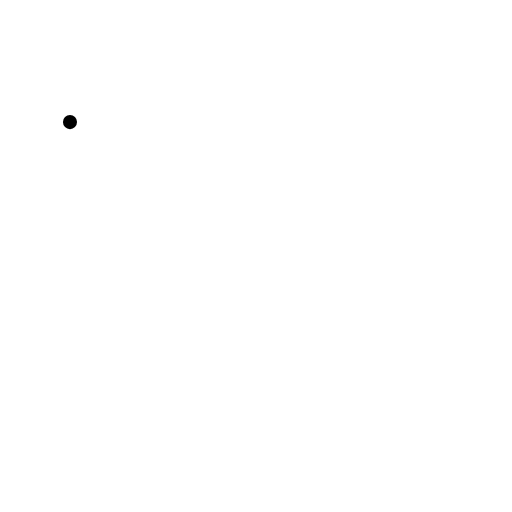
t = 0.00 s
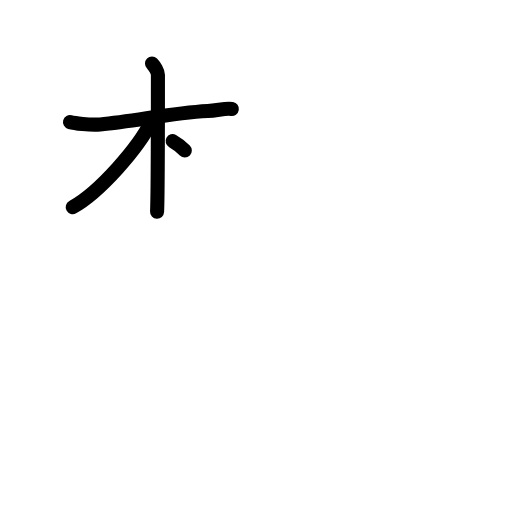
t = 3.25 s
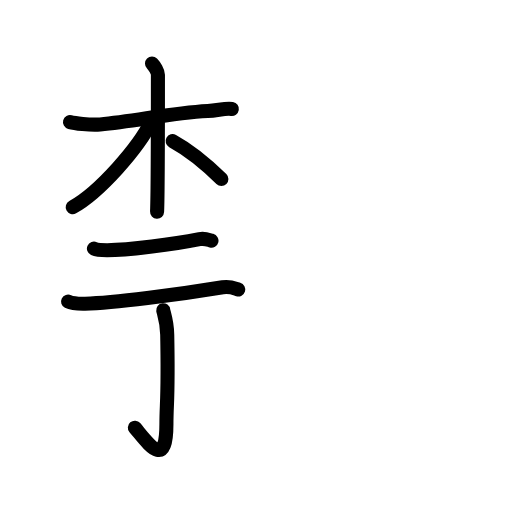
t = 6.75 s
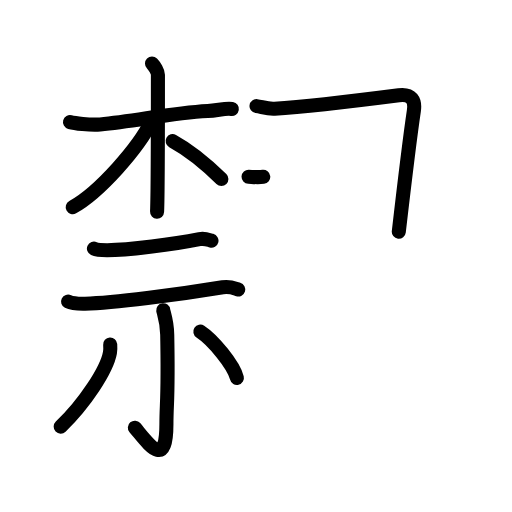
t = 10.25 s
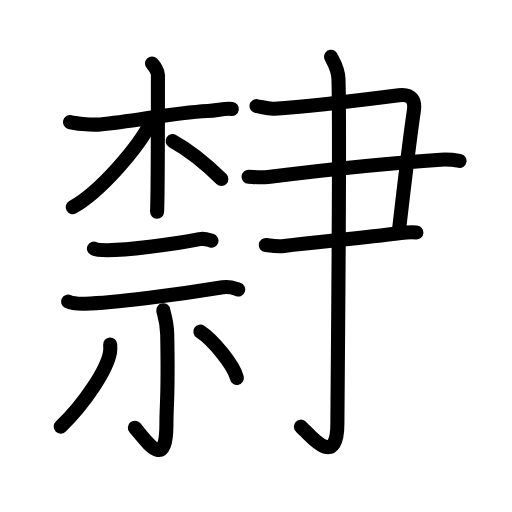
t = 12.58 s
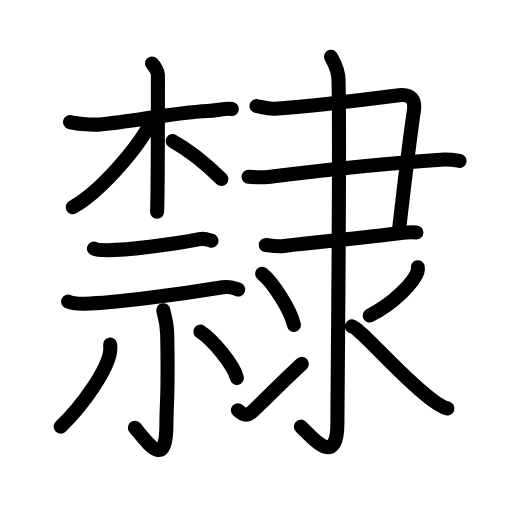
t = 17.00 s

The animated SVG that drew these frames (rendered in a browser with its animation timeline set to each time). Animation: 55 SMIL elements (animate=55); one cycle of 17.00 s.

<?xml version="1.0" encoding="UTF-8"?>
<!--
AniKanjiVG is licensed by CC-BY-SA Paul C. Sommerhoff (https://bitbucket.org/sommerhoff/anikanjivg).
AniKanjiVG uses KanjiVG which is licensed by CC-BY-SA Ulrich Apel (http://kanjivg.tagaini.net).
See also http://creativecommons.org/licenses/by-sa/3.0/
-->
<svg xmlns:kvg='http://kanjivg.tagaini.net' xmlns='http://www.w3.org/2000/svg' width='109' height='109' viewBox='0 0 109 109' style='fill:none;stroke:#000000;stroke-width:3;stroke-linecap:round;stroke-linejoin:round;' id="kvg:kanji_096b8"><g id="kvg:096b8" kvg:element="隸"><g id="kvg:096b8-g1" kvg:position="left"><g id="kvg:096b8-g2" kvg:element="木" kvg:position="top"><path id="kvg:096b8-s1" kvg:type="㇐" d="M14.9,25.99c0.81,0.22,4.26,0.69,6.41,0.5c7.57-0.66,14.8-2.41,22.91-2.85c2.16-0.12,3.79-0.66,5.14-0.44"><animate attributeName="d" begin="0.0s" dur="0.3333333333333333s" from="M14.9,25.99C14.9,25.99,14.9,25.99,14.9,25.99" to="M14.9,25.99c0.81,0.22,4.26,0.69,6.41,0.5" />
<animate attributeName="d" begin="0.3333333333333333s" dur="0.3333333333333333s" from="M14.9,25.99c0.81,0.22,4.26,0.69,6.41,0.5c0,0,0,0,0,0,0" to="M14.9,25.99c0.81,0.22,4.26,0.69,6.41,0.5c7.57-0.66,14.8-2.41,22.91-2.85" />
<animate attributeName="d" begin="0.6666666666666666s" dur="0.3333333333333333s" from="M14.9,25.99c0.81,0.22,4.26,0.69,6.41,0.5c7.57-0.66,14.8-2.41,22.91-2.85c0,0,0,0,0,0,0" to="M14.9,25.99c0.81,0.22,4.26,0.69,6.41,0.5c7.57-0.66,14.8-2.41,22.91-2.85c2.16-0.12,3.79-0.66,5.14-0.44" />
</path>
<path id="kvg:096b8-s2" kvg:type="㇑" d="M32.36,13.51c0.54,0.54,1.26,1.75,1.26,2.39c0,7.09,0,25.41-0.18,29.17"><animate attributeName="d" begin="1.0s" dur="0.5s" from="M32.36,13.51C32.36,13.51,32.36,13.51,32.36,13.51" to="M32.36,13.51c0.54,0.54,1.26,1.75,1.26,2.39" />
<animate attributeName="d" begin="1.5s" dur="0.5s" from="M32.36,13.51c0.54,0.54,1.26,1.75,1.26,2.39c0,0,0,0,0,0,0" to="M32.36,13.51c0.54,0.54,1.26,1.75,1.26,2.39c0,7.09,0,25.41-0.18,29.17" />
<animate attributeName="d" begin="0s" dur="1.0s" from="M-100,-100" to="M-100,-100" />
</path>
<path id="kvg:096b8-s3" kvg:type="㇒" d="M32.27,25.79c-2.77,5.64-11.03,15.1-16.79,18.3"><animate attributeName="d" begin="2.0s" dur="1.0s" from="M32.27,25.79C32.27,25.79,32.27,25.79,32.27,25.79" to="M32.27,25.79c-2.77,5.64-11.03,15.1-16.79,18.3" />
<animate attributeName="d" begin="0s" dur="2.0s" from="M-100,-100" to="M-100,-100" />
</path>
<path id="kvg:096b8-s4" kvg:type="㇏" d="M36.75,30.03c3.32,1.82,7.48,5.21,10.38,8.08"><animate attributeName="d" begin="3.0s" dur="1.0s" from="M36.75,30.03C36.75,30.03,36.75,30.03,36.75,30.03" to="M36.75,30.03c3.32,1.82,7.48,5.21,10.38,8.08" />
<animate attributeName="d" begin="0s" dur="3.0s" from="M-100,-100" to="M-100,-100" />
</path>
</g>
<g id="kvg:096b8-g3" kvg:element="示" kvg:position="bottom"><g id="kvg:096b8-g4" kvg:position="top"><path id="kvg:096b8-s5" kvg:type="㇐" d="M20,52.93c0.73,0.33,2.06,0.33,2.79,0.33C27.5,53.25,37,52,42.47,50.92c1.19-0.23,1.94,0.16,2.55,0.32"><animate attributeName="d" begin="4.0s" dur="0.3333333333333333s" from="M20,52.93C20,52.93,20,52.93,20,52.93" to="M20,52.93c0.73,0.33,2.06,0.33,2.79,0.33" />
<animate attributeName="d" begin="4.333333333333333s" dur="0.3333333333333333s" from="M20,52.93c0.73,0.33,2.06,0.33,2.79,0.33c0,0,0,0,0,0,0" to="M20,52.93c0.73,0.33,2.06,0.33,2.79,0.33C27.5,53.25,37,52,42.47,50.92" />
<animate attributeName="d" begin="4.666666666666667s" dur="0.3333333333333333s" from="M20,52.93c0.73,0.33,2.06,0.33,2.79,0.33C27.5,53.25,37,52,42.47,50.92c0,0,0,0,0,0,0" to="M20,52.93c0.73,0.33,2.06,0.33,2.79,0.33C27.5,53.25,37,52,42.47,50.92c1.19-0.23,1.94,0.16,2.55,0.32" />
<animate attributeName="d" begin="0s" dur="4.0s" from="M-100,-100" to="M-100,-100" />
</path>
<path id="kvg:096b8-s6" kvg:type="㇐" d="M14.49,64.2c0.94,0.47,2.68,0.49,3.62,0.47c6-0.12,19.63-1.92,29.3-3.51c1.55-0.26,2.52,0.22,3.31,0.46"><animate attributeName="d" begin="5.0s" dur="0.3333333333333333s" from="M14.49,64.2C14.49,64.2,14.49,64.2,14.49,64.2" to="M14.49,64.2c0.94,0.47,2.68,0.49,3.62,0.47" />
<animate attributeName="d" begin="5.333333333333333s" dur="0.3333333333333333s" from="M14.49,64.2c0.94,0.47,2.68,0.49,3.62,0.47c0,0,0,0,0,0,0" to="M14.49,64.2c0.94,0.47,2.68,0.49,3.62,0.47c6-0.12,19.63-1.92,29.3-3.51" />
<animate attributeName="d" begin="5.666666666666667s" dur="0.3333333333333333s" from="M14.49,64.2c0.94,0.47,2.68,0.49,3.62,0.47c6-0.12,19.63-1.92,29.3-3.51c0,0,0,0,0,0,0" to="M14.49,64.2c0.94,0.47,2.68,0.49,3.62,0.47c6-0.12,19.63-1.92,29.3-3.51c1.55-0.26,2.52,0.22,3.31,0.46" />
<animate attributeName="d" begin="0s" dur="5.0s" from="M-100,-100" to="M-100,-100" />
</path>
</g>
<g id="kvg:096b8-g5" kvg:position="bottom"><path id="kvg:096b8-s7" kvg:type="㇑" d="M34.75,66.04c0.06,0.45,0.79,2.35,0.85,5.2c0.27,13.72-0.17,14.35-0.17,19.02c0,9.93-3.88,4.12-6.72,0.79"><animate attributeName="d" begin="6.0s" dur="0.3333333333333333s" from="M34.75,66.04C34.75,66.04,34.75,66.04,34.75,66.04" to="M34.75,66.04c0.06,0.45,0.79,2.35,0.85,5.2" />
<animate attributeName="d" begin="6.333333333333333s" dur="0.3333333333333333s" from="M34.75,66.04c0.06,0.45,0.79,2.35,0.85,5.2c0,0,0,0,0,0,0" to="M34.75,66.04c0.06,0.45,0.79,2.35,0.85,5.2c0.27,13.72-0.17,14.35-0.17,19.02" />
<animate attributeName="d" begin="6.666666666666667s" dur="0.3333333333333333s" from="M34.75,66.04c0.06,0.45,0.79,2.35,0.85,5.2c0.27,13.72-0.17,14.35-0.17,19.02c0,0,0,0,0,0,0" to="M34.75,66.04c0.06,0.45,0.79,2.35,0.85,5.2c0.27,13.72-0.17,14.35-0.17,19.02c0,9.93-3.88,4.12-6.72,0.79" />
<animate attributeName="d" begin="0s" dur="6.0s" from="M-100,-100" to="M-100,-100" />
</path>
<path id="kvg:096b8-s8" kvg:type="㇒" d="M23.46,73.33c0.03,0.43,0.06,1.12-0.05,1.74c-0.65,3.67-5.37,10.83-10.49,15.76"><animate attributeName="d" begin="7.0s" dur="0.5s" from="M23.46,73.33C23.46,73.33,23.46,73.33,23.46,73.33" to="M23.46,73.33c0.03,0.43,0.06,1.12-0.05,1.74" />
<animate attributeName="d" begin="7.5s" dur="0.5s" from="M23.46,73.33c0.03,0.43,0.06,1.12-0.05,1.74c0,0,0,0,0,0,0" to="M23.46,73.33c0.03,0.43,0.06,1.12-0.05,1.74c-0.65,3.67-5.37,10.83-10.49,15.76" />
<animate attributeName="d" begin="0s" dur="7.0s" from="M-100,-100" to="M-100,-100" />
</path>
<path id="kvg:096b8-s9" kvg:type="㇔" d="M42.65,70.6c2.7,1.77,7.1,7.09,7.78,9.85"><animate attributeName="d" begin="8.0s" dur="1.0s" from="M42.65,70.6C42.65,70.6,42.65,70.6,42.65,70.6" to="M42.65,70.6c2.7,1.77,7.1,7.09,7.78,9.85" />
<animate attributeName="d" begin="0s" dur="8.0s" from="M-100,-100" to="M-100,-100" />
</path>
</g>
</g>
</g>
<g id="kvg:096b8-g6" kvg:element="隶" kvg:position="right" kvg:radical="general"><g id="kvg:096b8-g7" kvg:element="⺕" kvg:variant="true" kvg:original="彑"><path id="kvg:096b8-s10" kvg:type="㇕" d="M54.61,22.59c1.14,0.16,2.35,0.66,3.84,0.56c7.59-0.51,17.15-1.7,26.46-2.89c2.74-0.35,3.52,1.15,3.2,3.3c-0.83,5.61-2.1,16.15-3.21,25.77"><animate attributeName="d" begin="9.0s" dur="0.25s" from="M54.61,22.59C54.61,22.59,54.61,22.59,54.61,22.59" to="M54.61,22.59c1.14,0.16,2.35,0.66,3.84,0.56" />
<animate attributeName="d" begin="9.25s" dur="0.25s" from="M54.61,22.59c1.14,0.16,2.35,0.66,3.84,0.56c0,0,0,0,0,0,0" to="M54.61,22.59c1.14,0.16,2.35,0.66,3.84,0.56c7.59-0.51,17.15-1.7,26.46-2.89" />
<animate attributeName="d" begin="9.5s" dur="0.25s" from="M54.61,22.59c1.14,0.16,2.35,0.66,3.84,0.56c7.59-0.51,17.15-1.7,26.46-2.89c0,0,0,0,0,0,0" to="M54.61,22.59c1.14,0.16,2.35,0.66,3.84,0.56c7.59-0.51,17.15-1.7,26.46-2.89c2.74-0.35,3.52,1.15,3.2,3.3" />
<animate attributeName="d" begin="9.75s" dur="0.25s" from="M54.61,22.59c1.14,0.16,2.35,0.66,3.84,0.56c7.59-0.51,17.15-1.7,26.46-2.89c2.74-0.35,3.52,1.15,3.2,3.3c0,0,0,0,0,0,0" to="M54.61,22.59c1.14,0.16,2.35,0.66,3.84,0.56c7.59-0.51,17.15-1.7,26.46-2.89c2.74-0.35,3.52,1.15,3.2,3.3c-0.83,5.61-2.1,16.15-3.21,25.77" />
<animate attributeName="d" begin="0s" dur="9.0s" from="M-100,-100" to="M-100,-100" />
</path>
<path id="kvg:096b8-s11" kvg:type="㇐" d="M52.92,37.62c1.44,0.08,2.55,0.24,4.16,0.04c15.42-1.91,24.67-2.91,36.75-3.67c1.78-0.11,3.2,0.12,4,0.26"><animate attributeName="d" begin="10.0s" dur="0.3333333333333333s" from="M52.92,37.62C52.92,37.62,52.92,37.62,52.92,37.62" to="M52.92,37.62c1.44,0.08,2.55,0.24,4.16,0.04" />
<animate attributeName="d" begin="10.333333333333334s" dur="0.3333333333333333s" from="M52.92,37.62c1.44,0.08,2.55,0.24,4.16,0.04c0,0,0,0,0,0,0" to="M52.92,37.62c1.44,0.08,2.55,0.24,4.16,0.04c15.42-1.91,24.67-2.91,36.75-3.67" />
<animate attributeName="d" begin="10.666666666666666s" dur="0.3333333333333333s" from="M52.92,37.62c1.44,0.08,2.55,0.24,4.16,0.04c15.42-1.91,24.67-2.91,36.75-3.67c0,0,0,0,0,0,0" to="M52.92,37.62c1.44,0.08,2.55,0.24,4.16,0.04c15.42-1.91,24.67-2.91,36.75-3.67c1.78-0.11,3.2,0.12,4,0.26" />
<animate attributeName="d" begin="0s" dur="10.0s" from="M-100,-100" to="M-100,-100" />
</path>
<path id="kvg:096b8-s12" kvg:type="㇐c" d="M56.58,52.18c0.87,0.1,2.42,0.34,3.47,0.22c9.98-1.15,16.65-1.71,25.32-2.8c1.39-0.17,2.25-0.19,3.29-0.11"><animate attributeName="d" begin="11.0s" dur="0.3333333333333333s" from="M56.58,52.18C56.58,52.18,56.58,52.18,56.58,52.18" to="M56.58,52.18c0.87,0.1,2.42,0.34,3.47,0.22" />
<animate attributeName="d" begin="11.333333333333334s" dur="0.3333333333333333s" from="M56.58,52.18c0.87,0.1,2.42,0.34,3.47,0.22c0,0,0,0,0,0,0" to="M56.58,52.18c0.87,0.1,2.42,0.34,3.47,0.22c9.98-1.15,16.65-1.71,25.32-2.8" />
<animate attributeName="d" begin="11.666666666666666s" dur="0.3333333333333333s" from="M56.58,52.18c0.87,0.1,2.42,0.34,3.47,0.22c9.98-1.15,16.65-1.71,25.32-2.8c0,0,0,0,0,0,0" to="M56.58,52.18c0.87,0.1,2.42,0.34,3.47,0.22c9.98-1.15,16.65-1.71,25.32-2.8c1.39-0.17,2.25-0.19,3.29-0.11" />
<animate attributeName="d" begin="0s" dur="11.0s" from="M-100,-100" to="M-100,-100" />
</path>
</g>
<g id="kvg:096b8-g8" kvg:element="氺" kvg:variant="true" kvg:original="水"><path id="kvg:096b8-s13" kvg:type="㇚" d="M70.48,12.08c0.08,0.42,1.5,2.17,1.58,4.81c0.36,12.68-0.23,68.9-0.23,73.22c0,10.39-6.42,1.81-7.77,0.72"><animate attributeName="d" begin="12.0s" dur="0.3333333333333333s" from="M70.48,12.08C70.48,12.08,70.48,12.08,70.48,12.08" to="M70.48,12.08c0.08,0.42,1.5,2.17,1.58,4.81" />
<animate attributeName="d" begin="12.333333333333334s" dur="0.3333333333333333s" from="M70.48,12.08c0.08,0.42,1.5,2.17,1.58,4.81c0,0,0,0,0,0,0" to="M70.48,12.08c0.08,0.42,1.5,2.17,1.58,4.81c0.36,12.68-0.23,68.9-0.23,73.22" />
<animate attributeName="d" begin="12.666666666666666s" dur="0.3333333333333333s" from="M70.48,12.08c0.08,0.42,1.5,2.17,1.58,4.81c0.36,12.68-0.23,68.9-0.23,73.22c0,0,0,0,0,0,0" to="M70.48,12.08c0.08,0.42,1.5,2.17,1.58,4.81c0.36,12.68-0.23,68.9-0.23,73.22c0,10.39-6.42,1.81-7.77,0.72" />
<animate attributeName="d" begin="0s" dur="12.0s" from="M-100,-100" to="M-100,-100" />
</path>
<path id="kvg:096b8-s14" kvg:type="㇔" d="M55.81,58.28c2.39,1.92,6.16,7.91,6.76,10.9"><animate attributeName="d" begin="13.0s" dur="1.0s" from="M55.81,58.28C55.81,58.28,55.81,58.28,55.81,58.28" to="M55.81,58.28c2.39,1.92,6.16,7.91,6.76,10.9" />
<animate attributeName="d" begin="0s" dur="13.0s" from="M-100,-100" to="M-100,-100" />
</path>
<path id="kvg:096b8-s15" kvg:type="㇀" d="M50.65,87.35c0.99,0.9,1.81,1.28,2.79,0.51c0.58-0.45,8.36-8.21,10.82-10.39"><animate attributeName="d" begin="14.0s" dur="0.5s" from="M50.65,87.35C50.65,87.35,50.65,87.35,50.65,87.35" to="M50.65,87.35c0.99,0.9,1.81,1.28,2.79,0.51" />
<animate attributeName="d" begin="14.5s" dur="0.5s" from="M50.65,87.35c0.99,0.9,1.81,1.28,2.79,0.51c0,0,0,0,0,0,0" to="M50.65,87.35c0.99,0.9,1.81,1.28,2.79,0.51c0.58-0.45,8.36-8.21,10.82-10.39" />
<animate attributeName="d" begin="0s" dur="14.0s" from="M-100,-100" to="M-100,-100" />
</path>
<path id="kvg:096b8-s16" kvg:type="㇒" d="M88.94,56.89c0.03,0.24,0.06,0.62-0.06,0.97c-0.7,2.05-4.69,6.55-10.17,9.3"><animate attributeName="d" begin="15.0s" dur="0.5s" from="M88.94,56.89C88.94,56.89,88.94,56.89,88.94,56.89" to="M88.94,56.89c0.03,0.24,0.06,0.62-0.06,0.97" />
<animate attributeName="d" begin="15.5s" dur="0.5s" from="M88.94,56.89c0.03,0.24,0.06,0.62-0.06,0.97c0,0,0,0,0,0,0" to="M88.94,56.89c0.03,0.24,0.06,0.62-0.06,0.97c-0.7,2.05-4.69,6.55-10.17,9.3" />
<animate attributeName="d" begin="0s" dur="15.0s" from="M-100,-100" to="M-100,-100" />
</path>
<path id="kvg:096b8-s17" kvg:type="㇏" d="M74.9,69.48c1.88,0.41,11.08,11.5,17.64,16.05c1.02,0.71,1.76,1.18,2.71,1.42"><animate attributeName="d" begin="16.0s" dur="0.5s" from="M74.9,69.48C74.9,69.48,74.9,69.48,74.9,69.48" to="M74.9,69.48c1.88,0.41,11.08,11.5,17.64,16.05" />
<animate attributeName="d" begin="16.5s" dur="0.5s" from="M74.9,69.48c1.88,0.41,11.08,11.5,17.64,16.05c0,0,0,0,0,0,0" to="M74.9,69.48c1.88,0.41,11.08,11.5,17.64,16.05c1.02,0.71,1.76,1.18,2.71,1.42" />
<animate attributeName="d" begin="0s" dur="16.0s" from="M-100,-100" to="M-100,-100" />
</path>
</g>
</g>
</g>
</svg>
